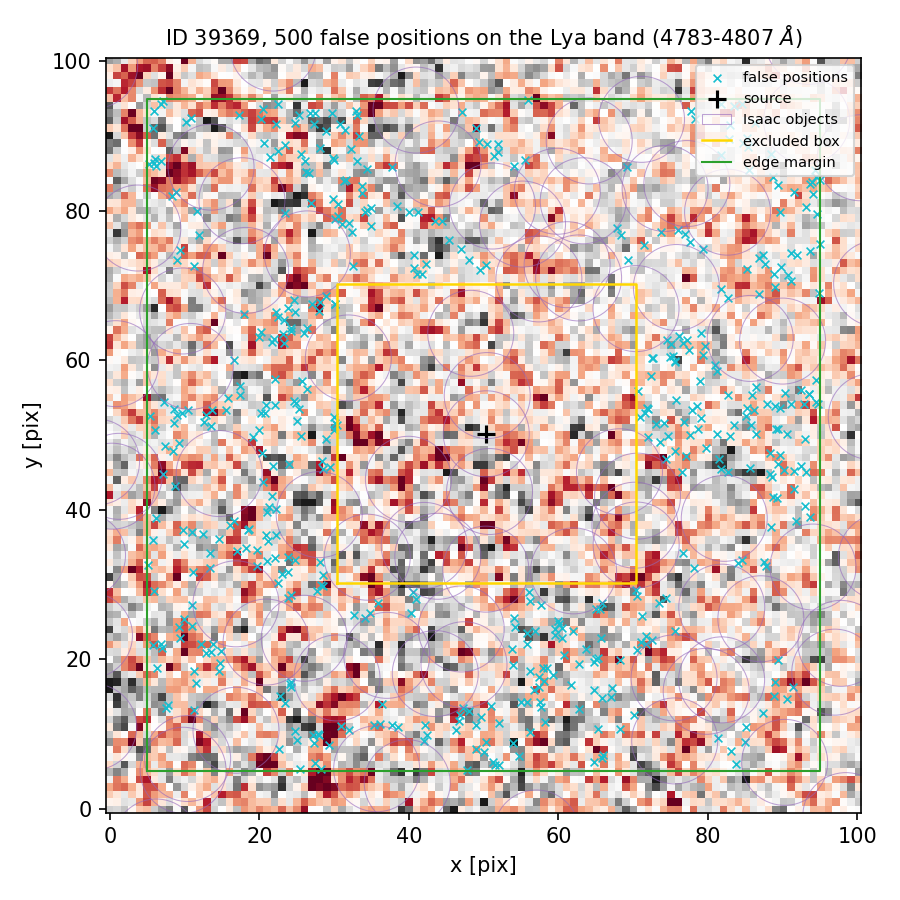

The data file committed next to this chart (first rows):
index, ra, dec, x_pix, y_pix, nearest_isaac_arcsec
0, 150.2, 2.317, 89.42, 50.77, 2.362
1, 150.2, 2.318, 73.78, 77.12, 1.176
2, 150.2, 2.318, 41.13, 71.56, 2.139
3, 150.2, 2.317, 10.51, 53.31, 1.175
4, 150.2, 2.314, 42.44, 9.84, 1.376
5, 150.2, 2.317, 73.05, 51.43, 1.6
6, 150.2, 2.317, 8.405, 47.88, 1.384
7, 150.2, 2.317, 17.4, 55.39, 1.528
8, 150.2, 2.317, 13.57, 51.24, 1.297
9, 150.2, 2.314, 48.92, 8.069, 2.045
10, 150.2, 2.314, 42.21, 11.26, 1.393
11, 150.2, 2.315, 55.76, 21.99, 1.764
12, 150.2, 2.319, 51.87, 87.87, 1.454
13, 150.2, 2.317, 71.56, 52.95, 1.711
14, 150.2, 2.319, 33.05, 86.7, 2.082
15, 150.2, 2.314, 35.31, 11.23, 1.176
16, 150.2, 2.315, 65.85, 14.79, 2.0
17, 150.2, 2.319, 31.43, 90.74, 1.982
18, 150.2, 2.316, 76.54, 45.02, 1.351
19, 150.2, 2.317, 23.14, 63.55, 1.869
20, 150.2, 2.318, 30.57, 80.86, 1.566
21, 150.2, 2.319, 85.33, 88.58, 1.722
22, 150.2, 2.319, 85.23, 89.68, 1.664
23, 150.2, 2.315, 55.75, 14.27, 1.952
24, 150.2, 2.316, 93, 40.48, 1.642
25, 150.2, 2.317, 94.49, 57.41, 1.369
26, 150.2, 2.317, 78.49, 53.88, 2.308
27, 150.2, 2.318, 46.98, 74.88, 1.425
28, 150.2, 2.315, 59.23, 17.93, 2.388
29, 150.2, 2.317, 26.36, 64.34, 1.371
30, 150.2, 2.319, 5.913, 86.35, 1.528
31, 150.2, 2.317, 88.3, 47.65, 2.142
32, 150.2, 2.317, 24.66, 54.57, 1.848
33, 150.2, 2.319, 6.033, 86.92, 1.517
34, 150.2, 2.315, 89.33, 19.96, 1.183
35, 150.2, 2.317, 92.78, 54.15, 1.775
36, 150.2, 2.314, 51.52, 5.814, 2.12
37, 150.2, 2.316, 21.71, 41.83, 1.353
38, 150.2, 2.315, 50.92, 13.7, 1.322
39, 150.2, 2.317, 85.09, 52.53, 2.081
40, 150.2, 2.317, 90.59, 50.16, 2.297
41, 150.2, 2.315, 10.95, 27.32, 1.185
42, 150.2, 2.319, 5.887, 93.32, 2.003
43, 150.2, 2.315, 63.73, 21.44, 2.105
44, 150.2, 2.315, 12.18, 22.09, 1.42
45, 150.2, 2.316, 28.31, 46.49, 1.429
46, 150.2, 2.319, 32.32, 88.2, 2.024
47, 150.2, 2.317, 30.33, 51.41, 1.809
48, 150.2, 2.318, 22.5, 65.84, 1.511
49, 150.2, 2.317, 94.48, 54.47, 1.527
50, 150.2, 2.318, 44.48, 78.62, 1.4
51, 150.2, 2.317, 13.67, 53.33, 1.306
52, 150.2, 2.317, 21.98, 62.84, 1.989
53, 150.2, 2.315, 56.09, 28.98, 1.313
54, 150.2, 2.318, 91.15, 74.4, 2.02
55, 150.2, 2.318, 89.64, 79.82, 1.403
56, 150.2, 2.318, 87.61, 72.86, 1.71
57, 150.2, 2.319, 51.38, 87.38, 1.351
58, 150.2, 2.319, 93.9, 83.82, 1.45
59, 150.2, 2.314, 58.15, 11.64, 2.642
... 440 more rows
